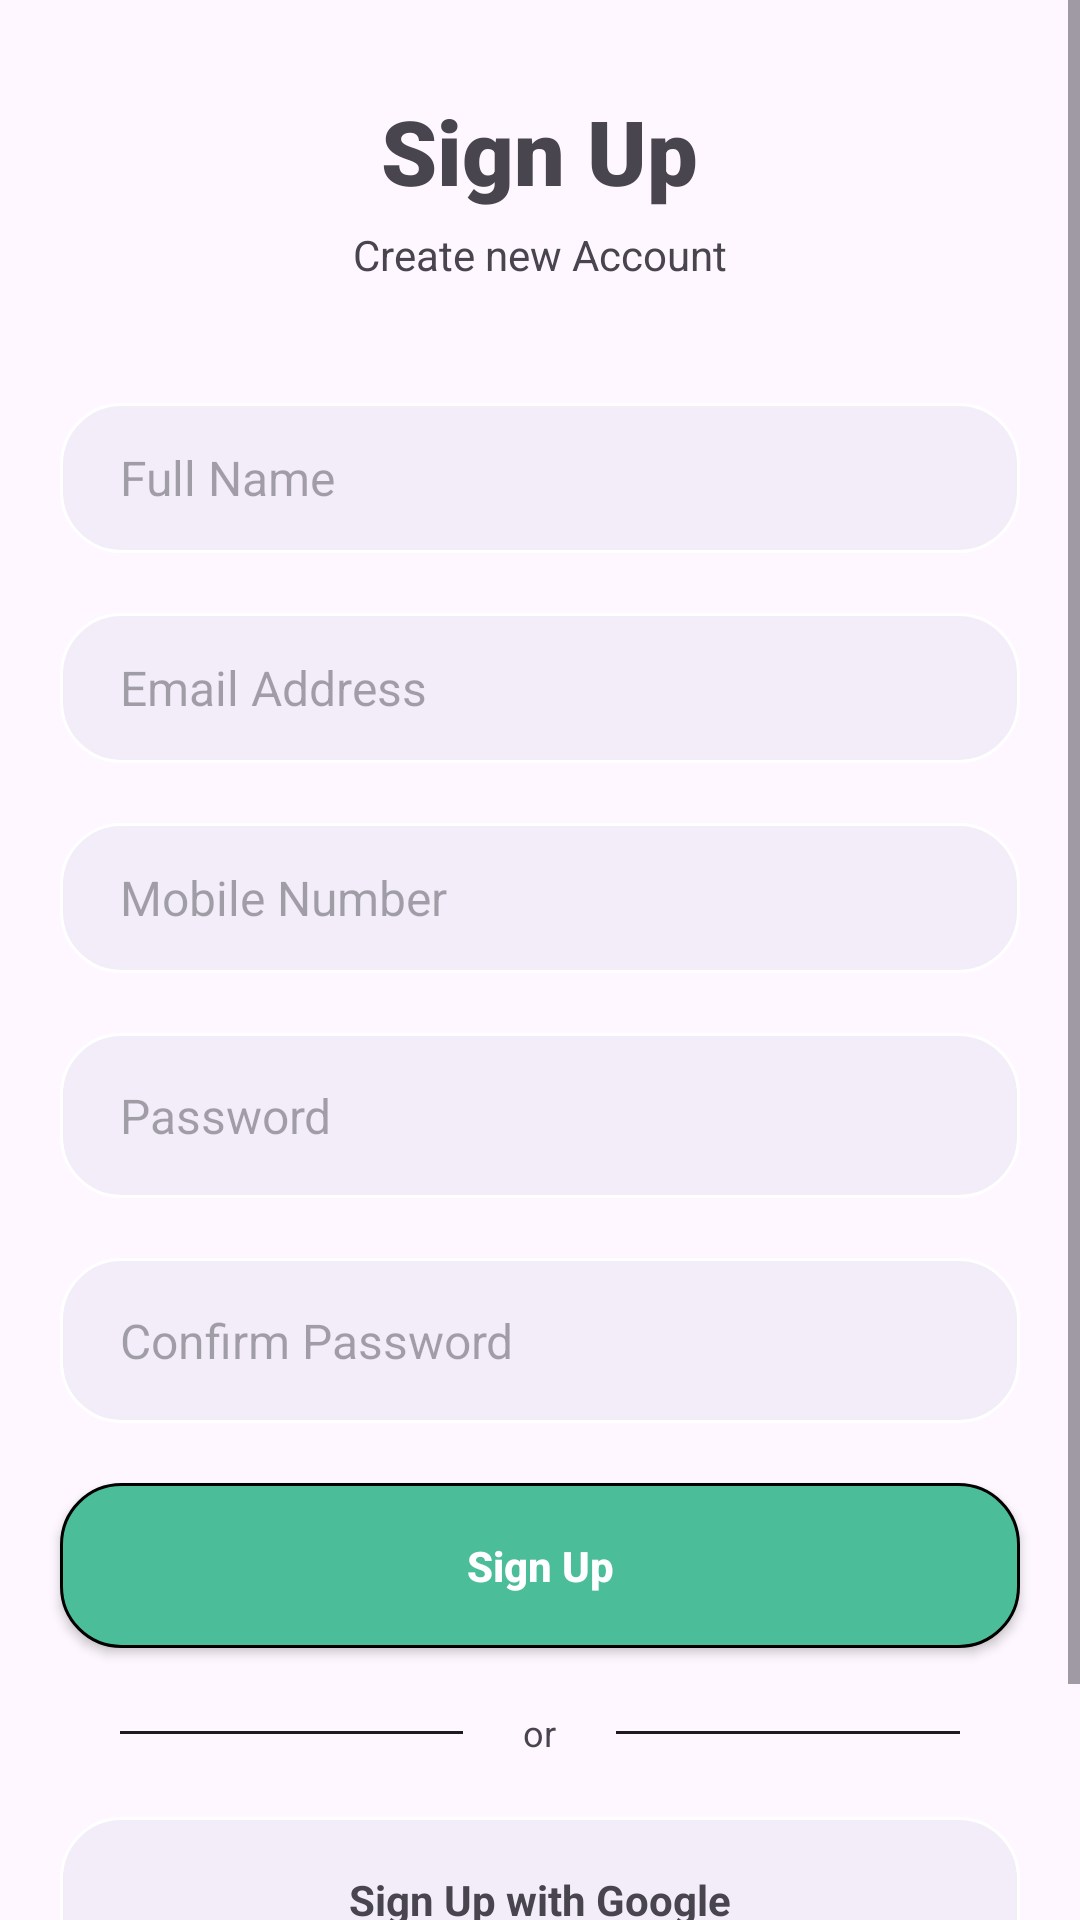

Here is an Android app screen rendered from its layout file. Give the layout XML and the strings, colors and styles it references.
<!-- AndroidManifest.xml: application theme Theme.SAMARPAN -->
<!-- res/layout/activity_sign_up.xml -->
<?xml version="1.0" encoding="utf-8"?>
<FrameLayout xmlns:android="http://schemas.android.com/apk/res/android"
    xmlns:app="http://schemas.android.com/apk/res-auto"
    xmlns:tools="http://schemas.android.com/tools"
    android:id="@+id/rootLayout"
    android:layout_width="match_parent"
    android:layout_height="match_parent"
    tools:context=".SignUpActivity">

    
    <ScrollView
        android:layout_width="match_parent"
        android:layout_height="match_parent"
        android:fillViewport="true">

        <LinearLayout
            android:layout_width="match_parent"
            android:layout_height="wrap_content"
            android:orientation="vertical"
            android:gravity="center"
            android:paddingBottom="30dp">

            
            <TextView
                android:layout_width="wrap_content"
                android:layout_height="wrap_content"
                android:layout_gravity="center"
                android:layout_marginTop="30dp"
                android:fontFamily="sans-serif-black"
                android:text="Sign Up"
                android:textSize="30sp"
                android:textStyle="bold" />

            <TextView
                android:layout_width="wrap_content"
                android:layout_height="wrap_content"
                android:layout_gravity="center"
                android:text="Create new Account"
                android:layout_marginTop="5dp" />

            
            <EditText
                android:id="@+id/fullnameET"
                android:layout_width="match_parent"
                android:layout_height="50dp"
                android:background="@drawable/input_background"
                android:hint="Full Name"
                android:inputType="textPersonName"
                android:maxLines="1"
                android:textSize="16sp"
                android:paddingStart="20dp"
                android:paddingEnd="20dp"
                android:layout_marginTop="40dp"
                android:layout_marginStart="20dp"
                android:layout_marginEnd="20dp" />

            
            <EditText
                android:id="@+id/emailET"
                android:layout_width="match_parent"
                android:layout_height="50dp"
                android:background="@drawable/input_background"
                android:hint="Email Address"
                android:inputType="textEmailAddress"
                android:maxLines="1"
                android:textSize="16sp"
                android:paddingStart="20dp"
                android:paddingEnd="20dp"
                android:layout_marginTop="20dp"
                android:layout_marginStart="20dp"
                android:layout_marginEnd="20dp" />

            
            <EditText
                android:id="@+id/mobileET"
                android:layout_width="match_parent"
                android:layout_height="50dp"
                android:background="@drawable/input_background"
                android:hint="Mobile Number"
                android:inputType="phone"
                android:maxLines="1"
                android:textSize="16sp"
                android:paddingStart="20dp"
                android:paddingEnd="20dp"
                android:layout_marginTop="20dp"
                android:layout_marginStart="20dp"
                android:layout_marginEnd="20dp" />

            
            <RelativeLayout
                android:layout_width="match_parent"
                android:layout_height="55dp"
                android:layout_marginTop="20dp"
                android:layout_marginStart="20dp"
                android:layout_marginEnd="20dp"
                android:background="@drawable/input_background">

                <EditText
                    android:id="@+id/passwordET"
                    android:layout_width="match_parent"
                    android:layout_height="match_parent"
                    android:layout_toStartOf="@+id/passwordIcon"
                    android:background="@android:color/transparent"
                    android:hint="Password"
                    android:inputType="textPassword"
                    android:maxLines="1"
                    android:textSize="16sp"
                    android:paddingStart="20dp"
                    android:paddingEnd="20dp" />

                <ImageView
                    android:id="@+id/passwordIcon"
                    android:layout_width="40dp"
                    android:layout_height="40dp"
                    android:layout_alignParentEnd="true"
                    android:layout_centerVertical="true"
                    android:layout_marginEnd="20dp"
                    android:padding="10dp"
                    android:adjustViewBounds="true"
                    android:src="@drawable/eye" />
            </RelativeLayout>

            
            <RelativeLayout
                android:layout_width="match_parent"
                android:layout_height="55dp"
                android:layout_marginTop="20dp"
                android:layout_marginStart="20dp"
                android:layout_marginEnd="20dp"
                android:background="@drawable/input_background">

                <EditText
                    android:id="@+id/repasswordET"
                    android:layout_width="match_parent"
                    android:layout_height="match_parent"
                    android:layout_toStartOf="@+id/repasswordIcon"
                    android:background="@android:color/transparent"
                    android:hint="Confirm Password"
                    android:inputType="textPassword"
                    android:maxLines="1"
                    android:textSize="16sp"
                    android:paddingStart="20dp"
                    android:paddingEnd="20dp" />

                <ImageView
                    android:id="@+id/repasswordIcon"
                    android:layout_width="40dp"
                    android:layout_height="40dp"
                    android:layout_alignParentEnd="true"
                    android:layout_centerVertical="true"
                    android:layout_marginEnd="20dp"
                    android:padding="10dp"
                    android:adjustViewBounds="true"
                    android:src="@drawable/eye" />
            </RelativeLayout>

            
            <androidx.appcompat.widget.AppCompatButton
                android:id="@+id/signUpBtn"
                android:layout_width="match_parent"
                android:layout_height="55dp"
                android:layout_marginTop="20dp"
                android:layout_marginStart="20dp"
                android:layout_marginEnd="20dp"
                android:background="@drawable/input_background1"
                android:text="Sign Up"
                android:textAllCaps="false"
                android:textColor="@color/white"
                android:textStyle="bold" />

            
            <RelativeLayout
                android:layout_width="match_parent"
                android:layout_height="wrap_content"
                android:layout_marginTop="20dp"
                android:layout_marginStart="20dp"
                android:layout_marginEnd="20dp">

                <View
                    android:layout_width="match_parent"
                    android:layout_height="1dp"
                    android:layout_toStartOf="@+id/orTxt"
                    android:layout_marginEnd="20dp"
                    android:layout_marginStart="20dp"
                    android:layout_centerVertical="true"
                    android:background="?attr/colorOnSurface" />

                <TextView
                    android:id="@+id/orTxt"
                    android:layout_width="wrap_content"
                    android:layout_height="wrap_content"
                    android:layout_centerInParent="true"
                    android:text="or"
                    android:textSize="12sp"/>

                <View
                    android:layout_width="match_parent"
                    android:layout_height="1dp"
                    android:layout_toEndOf="@id/orTxt"
                    android:layout_marginEnd="20dp"
                    android:layout_marginStart="20dp"
                    android:layout_centerVertical="true"
                    android:background="?attr/colorOnSurface" />
            </RelativeLayout>

            
            <RelativeLayout
                android:id="@+id/signUpWithGoogle"
                android:layout_width="match_parent"
                android:layout_height="55dp"
                android:layout_marginTop="20dp"
                android:layout_marginStart="20dp"
                android:layout_marginEnd="20dp"
                android:background="@drawable/input_background"
                android:foreground="?attr/selectableItemBackground">

                <ImageView
                    android:layout_width="30dp"
                    android:layout_height="30dp"
                    android:layout_centerVertical="true"
                    android:layout_marginStart="20dp"
                    android:adjustViewBounds="true"
                    android:src="@drawable/google" />

                <TextView
                    android:layout_width="wrap_content"
                    android:layout_height="wrap_content"
                    android:layout_centerInParent="true"
                    android:text="Sign Up with Google"
                    android:textStyle="bold" />
            </RelativeLayout>

            
            <LinearLayout
                android:layout_width="wrap_content"
                android:layout_height="wrap_content"
                android:layout_marginTop="20dp"
                android:gravity="center"
                android:orientation="horizontal">

                <TextView
                    android:layout_width="wrap_content"
                    android:layout_height="wrap_content"
                    android:text="Already have an account?" />

                <TextView
                    android:id="@+id/signInBtn"
                    android:layout_width="wrap_content"
                    android:layout_height="wrap_content"
                    android:layout_marginStart="5dp"
                    android:text="Sign In"
                    android:textColor="#4CBD99" />
            </LinearLayout>

        </LinearLayout>
    </ScrollView>

    
    <FrameLayout
        android:id="@+id/loadingOverlay"
        android:layout_width="match_parent"
        android:layout_height="match_parent"
        android:background="#80000000"
        android:visibility="gone"
        android:gravity="center">

        <com.airbnb.lottie.LottieAnimationView
            android:id="@+id/loadingAnimation"
            android:layout_width="180dp"
            android:layout_height="180dp"
            app:lottie_autoPlay="true"
            app:lottie_loop="true"
            app:lottie_rawRes="@raw/loading_cat"
            android:layout_gravity="center"/>
    </FrameLayout>

</FrameLayout>
<!-- resources referenced by this layout -->
<resources>
  <color name="white">#FFFFFFFF</color>
  <!-- drawable input_background (drawable) -->
  <?xml version="1.0" encoding="utf-8"?>
  <shape xmlns:android="http://schemas.android.com/apk/res/android"
      android:shape="rectangle">
      <stroke android:width="1dp" android:color="@color/white"/>
      <solid android:color="#0D174188"/>
      <corners android:radius="20dp"/>
  
  </shape>
  <!-- drawable input_background1 (drawable) -->
  <?xml version="1.0" encoding="utf-8"?>
  <shape xmlns:android="http://schemas.android.com/apk/res/android"
      android:shape="rectangle">
      <stroke android:width="1dp" android:color="@color/black"/>
      <solid android:color="#4CBD99"/>
      <corners android:radius="20dp"/>
  
  </shape>
  <style name="Theme.SAMARPAN" parent="Base.Theme.SAMARPAN" />
  <color name="black">#FF000000</color>
  <style name="Base.Theme.SAMARPAN" parent="Theme.Material3.DayNight.NoActionBar">
          
          <item name="colorPrimary">#C98C70</item>
          <item name="colorPrimaryVariant">#A0705F</item>
          <item name="colorAccent">#4E7C6D</item>
          <item name="colorOnPrimary">@android:color/white</item>
          <item name="popupMenuStyle">@style/CustomPopupMenu</item>
      </style>
  <style name="CustomPopupMenu" parent="Widget.MaterialComponents.PopupMenu">
          <item name="android:popupBackground">@drawable/bg_popup_rounded</item>
          <item name="android:textColor">?attr/colorOnSurface</item>
      </style>
</resources>
